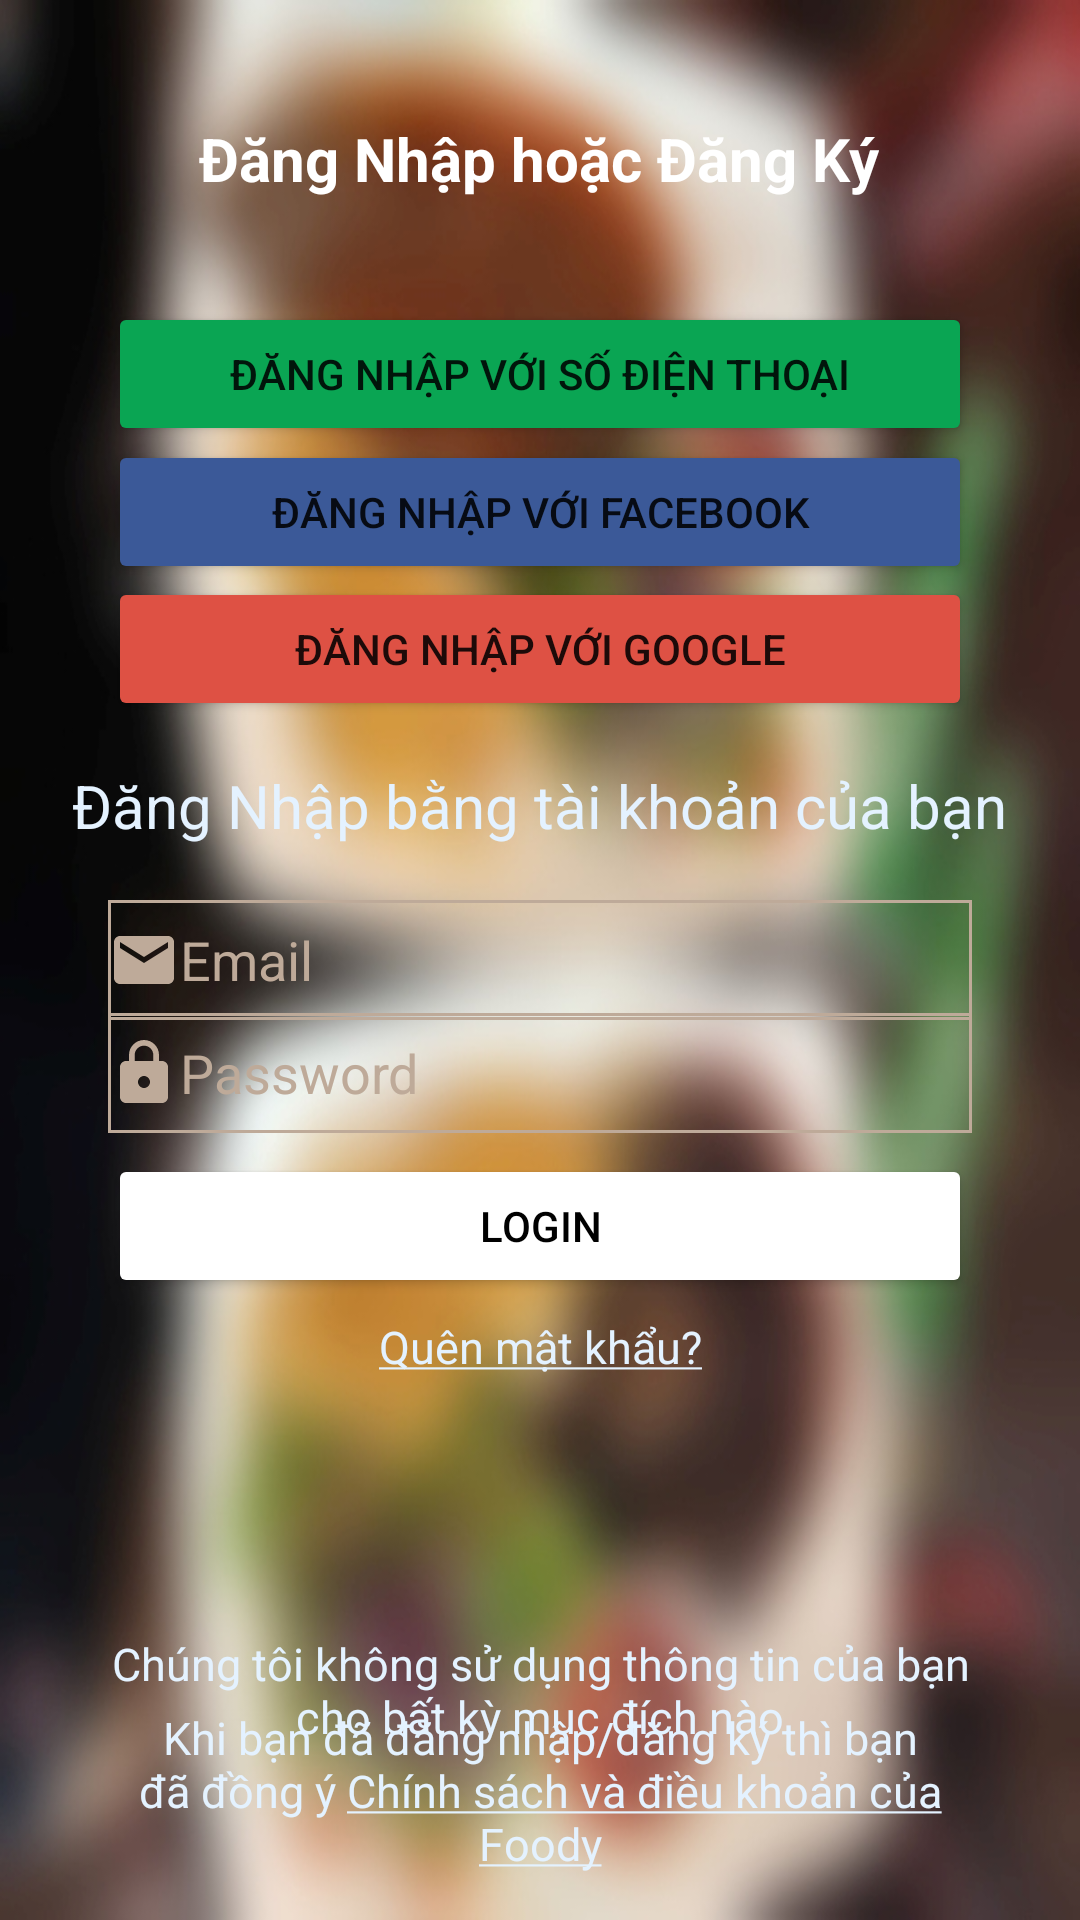

Android layout source for this screen:
<!-- AndroidManifest.xml: application theme Theme.Foody_08 -->
<!-- res/layout/activity_login_register.xml -->
<?xml version="1.0" encoding="utf-8"?>
<androidx.constraintlayout.widget.ConstraintLayout xmlns:android="http://schemas.android.com/apk/res/android"
    xmlns:app="http://schemas.android.com/apk/res-auto"
    xmlns:tools="http://schemas.android.com/tools"
    android:layout_width="match_parent"
    android:layout_height="match_parent"
    android:background="@drawable/foody_blur"
    tools:context=".view.LoginRegisterActivity">

    <androidx.constraintlayout.widget.Guideline
        android:id="@+id/line1_vertical"
        android:layout_width="wrap_content"
        android:layout_height="wrap_content"
        android:orientation="vertical"
        app:layout_constraintGuide_percent="0.1" />

    <androidx.constraintlayout.widget.Guideline
        android:id="@+id/line2_vertical"
        android:layout_width="wrap_content"
        android:layout_height="wrap_content"
        android:orientation="vertical"
        app:layout_constraintGuide_percent="0.9" />

    <ImageButton
        android:id="@+id/btn_back"
        android:layout_width="wrap_content"
        android:layout_height="wrap_content"
        android:layout_marginLeft="10dp"
        android:layout_marginTop="10dp"
        android:background="@android:color/transparent"
        android:onClick="closePageLogin"
        android:src="@drawable/ic_baseline_arrow_back_ios_new_24"
        app:layout_constraintLeft_toLeftOf="parent"
        app:layout_constraintTop_toTopOf="parent" />

    <TextView
        android:id="@+id/txt_header_login_register"
        android:layout_width="wrap_content"
        android:layout_height="wrap_content"
        android:text="Đăng Nhập hoặc Đăng Ký"
        android:textColor="@color/white"
        android:textSize="20dp"
        android:textStyle="bold"
        app:layout_constraintBottom_toBottomOf="parent"
        app:layout_constraintHorizontal_bias="0.497"
        app:layout_constraintLeft_toLeftOf="parent"
        app:layout_constraintRight_toRightOf="parent"
        app:layout_constraintTop_toTopOf="parent"
        app:layout_constraintVertical_bias="0.064" />

    <Button
        android:id="@+id/btn_login_with_phone_number"
        android:layout_width="0dp"
        android:layout_height="wrap_content"
        android:backgroundTint="@color/login_phone_number_btn_background"
        android:text="Đăng nhập với số điện thoại"
        app:icon="@drawable/ic_baseline_phone_android_24"
        app:layout_constraintBottom_toBottomOf="parent"
        app:layout_constraintHorizontal_bias="0.495"
        app:layout_constraintLeft_toRightOf="@id/line1_vertical"
        app:layout_constraintRight_toLeftOf="@id/line2_vertical"
        app:layout_constraintTop_toTopOf="parent"
        app:layout_constraintVertical_bias="0.17" />

    <Button
        android:id="@+id/btn_login_with_facebook"
        android:layout_width="0dp"
        android:layout_height="wrap_content"
        android:backgroundTint="@color/login_facebook_btn_background"
        android:text="Đăng nhập với Facebook"
        app:icon="@drawable/ic_icons8_facebook_24"
        app:layout_constraintBottom_toBottomOf="parent"
        app:layout_constraintHorizontal_bias="0.0"
        app:layout_constraintLeft_toRightOf="@id/line1_vertical"
        app:layout_constraintRight_toLeftOf="@id/line2_vertical"
        app:layout_constraintTop_toTopOf="parent"
        app:layout_constraintVertical_bias="0.248" />

    <Button
        android:id="@+id/btn_login_with_google"
        android:layout_width="0dp"
        android:layout_height="wrap_content"
        android:backgroundTint="@color/login_google_btn_background"
        android:text="Đăng nhập với Google"
        app:icon="@drawable/ic_icons8_google_24"
        app:layout_constraintBottom_toBottomOf="parent"
        app:layout_constraintHorizontal_bias="0.0"
        app:layout_constraintLeft_toRightOf="@id/line1_vertical"
        app:layout_constraintRight_toLeftOf="@id/line2_vertical"
        app:layout_constraintTop_toTopOf="parent"
        app:layout_constraintVertical_bias="0.325" />

    <TextView
        android:id="@+id/txt_login_with_your_account"
        android:layout_width="wrap_content"
        android:layout_height="wrap_content"
        android:text="Đăng Nhập bằng tài khoản của bạn"
        android:textColor="@color/login_with_your_account"
        android:textSize="20dp"
        app:layout_constraintBottom_toBottomOf="parent"
        app:layout_constraintHorizontal_bias="0.494"
        app:layout_constraintLeft_toLeftOf="parent"
        app:layout_constraintRight_toRightOf="parent"
        app:layout_constraintTop_toTopOf="parent"
        app:layout_constraintVertical_bias="0.416" />

    <EditText
        android:id="@+id/txt_email"
        android:layout_width="0dp"
        android:layout_height="40dp"
        android:background="@drawable/edit_text_background"
        android:drawableLeft="@drawable/ic_baseline_email_24"
        android:hint="Email"
        android:textColor="@color/white"
        android:textColorHint="@color/edit_text_border_color"
        app:layout_constraintBottom_toBottomOf="parent"
        app:layout_constraintLeft_toRightOf="@id/line1_vertical"
        app:layout_constraintRight_toLeftOf="@id/line2_vertical"
        app:layout_constraintTop_toTopOf="parent" />

    <EditText
        android:id="@+id/txt_password"
        android:layout_width="0dp"
        android:layout_height="40dp"
        android:background="@drawable/edit_text_background"
        android:drawableLeft="@drawable/ic_baseline_lock_24"
        android:hint="Password"
        android:inputType="textPassword"
        android:textColor="@color/white"
        android:textColorHint="@color/edit_text_border_color"
        app:layout_constraintBottom_toBottomOf="parent"
        app:layout_constraintHorizontal_bias="0.0"
        app:layout_constraintLeft_toRightOf="@id/line1_vertical"
        app:layout_constraintRight_toLeftOf="@id/line2_vertical"
        app:layout_constraintTop_toTopOf="parent"
        app:layout_constraintVertical_bias="0.563" />

    <Button
        android:id="@+id/btn_login_with_your_account"
        android:layout_width="0dp"
        android:layout_height="wrap_content"
        android:backgroundTint="@color/white"
        android:text="Login"
        android:textColor="@color/black"
        app:layout_constraintBottom_toBottomOf="parent"
        app:layout_constraintHorizontal_bias="0.0"
        app:layout_constraintLeft_toRightOf="@id/line1_vertical"
        app:layout_constraintRight_toLeftOf="@id/line2_vertical"
        app:layout_constraintTop_toTopOf="parent"
        app:layout_constraintVertical_bias="0.65" />

    <TextView
        android:id="@+id/txt_forgot_password"
        android:layout_width="wrap_content"
        android:layout_height="wrap_content"
        android:onClick="forgotPassword"
        android:text="@string/forgot_password"
        android:textColor="@color/login_with_your_account"
        android:textSize="15dp"
        app:layout_constraintBottom_toBottomOf="parent"
        app:layout_constraintLeft_toRightOf="@id/line1_vertical"
        app:layout_constraintRight_toLeftOf="@id/line2_vertical"
        app:layout_constraintTop_toTopOf="parent"
        app:layout_constraintVertical_bias="0.708" />

    <TextView
        android:id="@+id/txt_do_not_use_information"
        android:layout_width="0dp"
        android:layout_height="wrap_content"
        android:gravity="center"
        android:text="@string/do_not_use_information"
        android:textColor="@color/login_with_your_account"
        android:textSize="15dp"
        app:layout_constraintBottom_toBottomOf="parent"
        app:layout_constraintLeft_toRightOf="@id/line1_vertical"
        app:layout_constraintRight_toLeftOf="@id/line2_vertical"
        app:layout_constraintTop_toTopOf="parent"
        app:layout_constraintVertical_bias="0.904" />

    <TextView
        android:id="@+id/txt_login_agree_policy"
        android:layout_width="0dp"
        android:layout_height="wrap_content"
        android:gravity="center"
        android:text="@string/login_agree_policy"
        android:textColor="@color/login_with_your_account"
        android:textSize="15dp"
        app:layout_constraintBottom_toBottomOf="parent"
        app:layout_constraintLeft_toRightOf="@id/line1_vertical"
        app:layout_constraintRight_toLeftOf="@id/line2_vertical"
        app:layout_constraintTop_toTopOf="parent"
        app:layout_constraintVertical_bias="0.974" />
</androidx.constraintlayout.widget.ConstraintLayout>
<!-- resources referenced by this layout -->
<resources>
  <color name="black">#FF000000</color>
  <color name="edit_text_border_color">#BEAA99</color>
  <color name="login_facebook_btn_background">#3B5998</color>
  <color name="login_google_btn_background">#DE5144</color>
  <color name="login_phone_number_btn_background">#0AA553</color>
  <color name="login_with_your_account">#E4F2FF</color>
  <color name="white">#FFFFFFFF</color>
  <!-- drawable edit_text_background (drawable) -->
  <shape xmlns:android="http://schemas.android.com/apk/res/android">
      <stroke
          android:width="1dp"
          android:color="@color/edit_text_border_color" />
  </shape>
  <!-- drawable foody_blur: jpg bitmap (drawable, 142871 bytes) -->
  <!-- drawable ic_baseline_email_24 (drawable) -->
  <vector xmlns:android="http://schemas.android.com/apk/res/android"
      android:width="24dp"
      android:height="24dp"
      android:viewportWidth="24"
      android:viewportHeight="24"
      android:tint="@color/edit_text_border_color">
    <path
        android:fillColor="@android:color/white"
        android:pathData="M20,4L4,4c-1.1,0 -1.99,0.9 -1.99,2L2,18c0,1.1 0.9,2 2,2h16c1.1,0 2,-0.9 2,-2L22,6c0,-1.1 -0.9,-2 -2,-2zM20,8l-8,5 -8,-5L4,6l8,5 8,-5v2z"/>
  </vector>
  <!-- drawable ic_baseline_lock_24 (drawable) -->
  <vector xmlns:android="http://schemas.android.com/apk/res/android"
      android:width="24dp"
      android:height="24dp"
      android:viewportWidth="24"
      android:viewportHeight="24"
      android:tint="@color/edit_text_border_color">
    <path
        android:fillColor="@android:color/white"
        android:pathData="M18,8h-1L17,6c0,-2.76 -2.24,-5 -5,-5S7,3.24 7,6v2L6,8c-1.1,0 -2,0.9 -2,2v10c0,1.1 0.9,2 2,2h12c1.1,0 2,-0.9 2,-2L20,10c0,-1.1 -0.9,-2 -2,-2zM12,17c-1.1,0 -2,-0.9 -2,-2s0.9,-2 2,-2 2,0.9 2,2 -0.9,2 -2,2zM15.1,8L8.9,8L8.9,6c0,-1.71 1.39,-3.1 3.1,-3.1 1.71,0 3.1,1.39 3.1,3.1v2z"/>
  </vector>
  <!-- drawable ic_icons8_google_24 (drawable) -->
  <vector xmlns:android="http://schemas.android.com/apk/res/android"
      android:width="24dp"
      android:height="24dp"
      android:viewportWidth="30"
      android:viewportHeight="30">
    <path
        android:pathData="M15.0039,3C8.3749,3 3,8.373 3,15C3,21.627 8.3749,27 15.0039,27C25.0139,27 27.2691,17.707 26.3301,13L25,13L22.7324,13L15,13L15,17L22.7383,17C21.8487,20.4483 18.726,23 15,23C10.582,23 7,19.418 7,15C7,10.582 10.582,7 15,7C17.009,7 18.8391,7.7457 20.2441,8.9688L23.0859,6.1289C20.9519,4.1849 18.1169,3 15.0039,3z"
        android:fillColor="#000000"/>
  </vector>
  <string name="do_not_use_information">Chúng tôi không sử dụng thông tin của bạn cho bất kỳ mục đích nào</string>
  <string name="forgot_password"><u>Quên mật khẩu?</u></string>
  <string name="login_agree_policy">Khi bạn đã đăng nhập/đăng ký thì bạn đã đồng ý <u>Chính sách và điều khoản của Foody</u></string>
  <style name="Theme.Foody_08" parent="Theme.MaterialComponents.DayNight.NoActionBar">
          
          <item name="colorPrimary">@android:color/holo_red_dark</item>
          <item name="colorPrimaryVariant">@android:color/holo_red_dark</item>
          <item name="colorOnPrimary">@color/white</item>
          
          <item name="colorSecondary">@color/teal_200</item>
          <item name="colorSecondaryVariant">@color/teal_700</item>
          <item name="colorOnSecondary">@color/black</item>
          
          <item name="android:statusBarColor" tools:targetApi="l">?attr/colorPrimaryVariant</item>
          
      </style>
  <color name="teal_200">#FF03DAC5</color>
  <color name="teal_700">#FF018786</color>
</resources>
